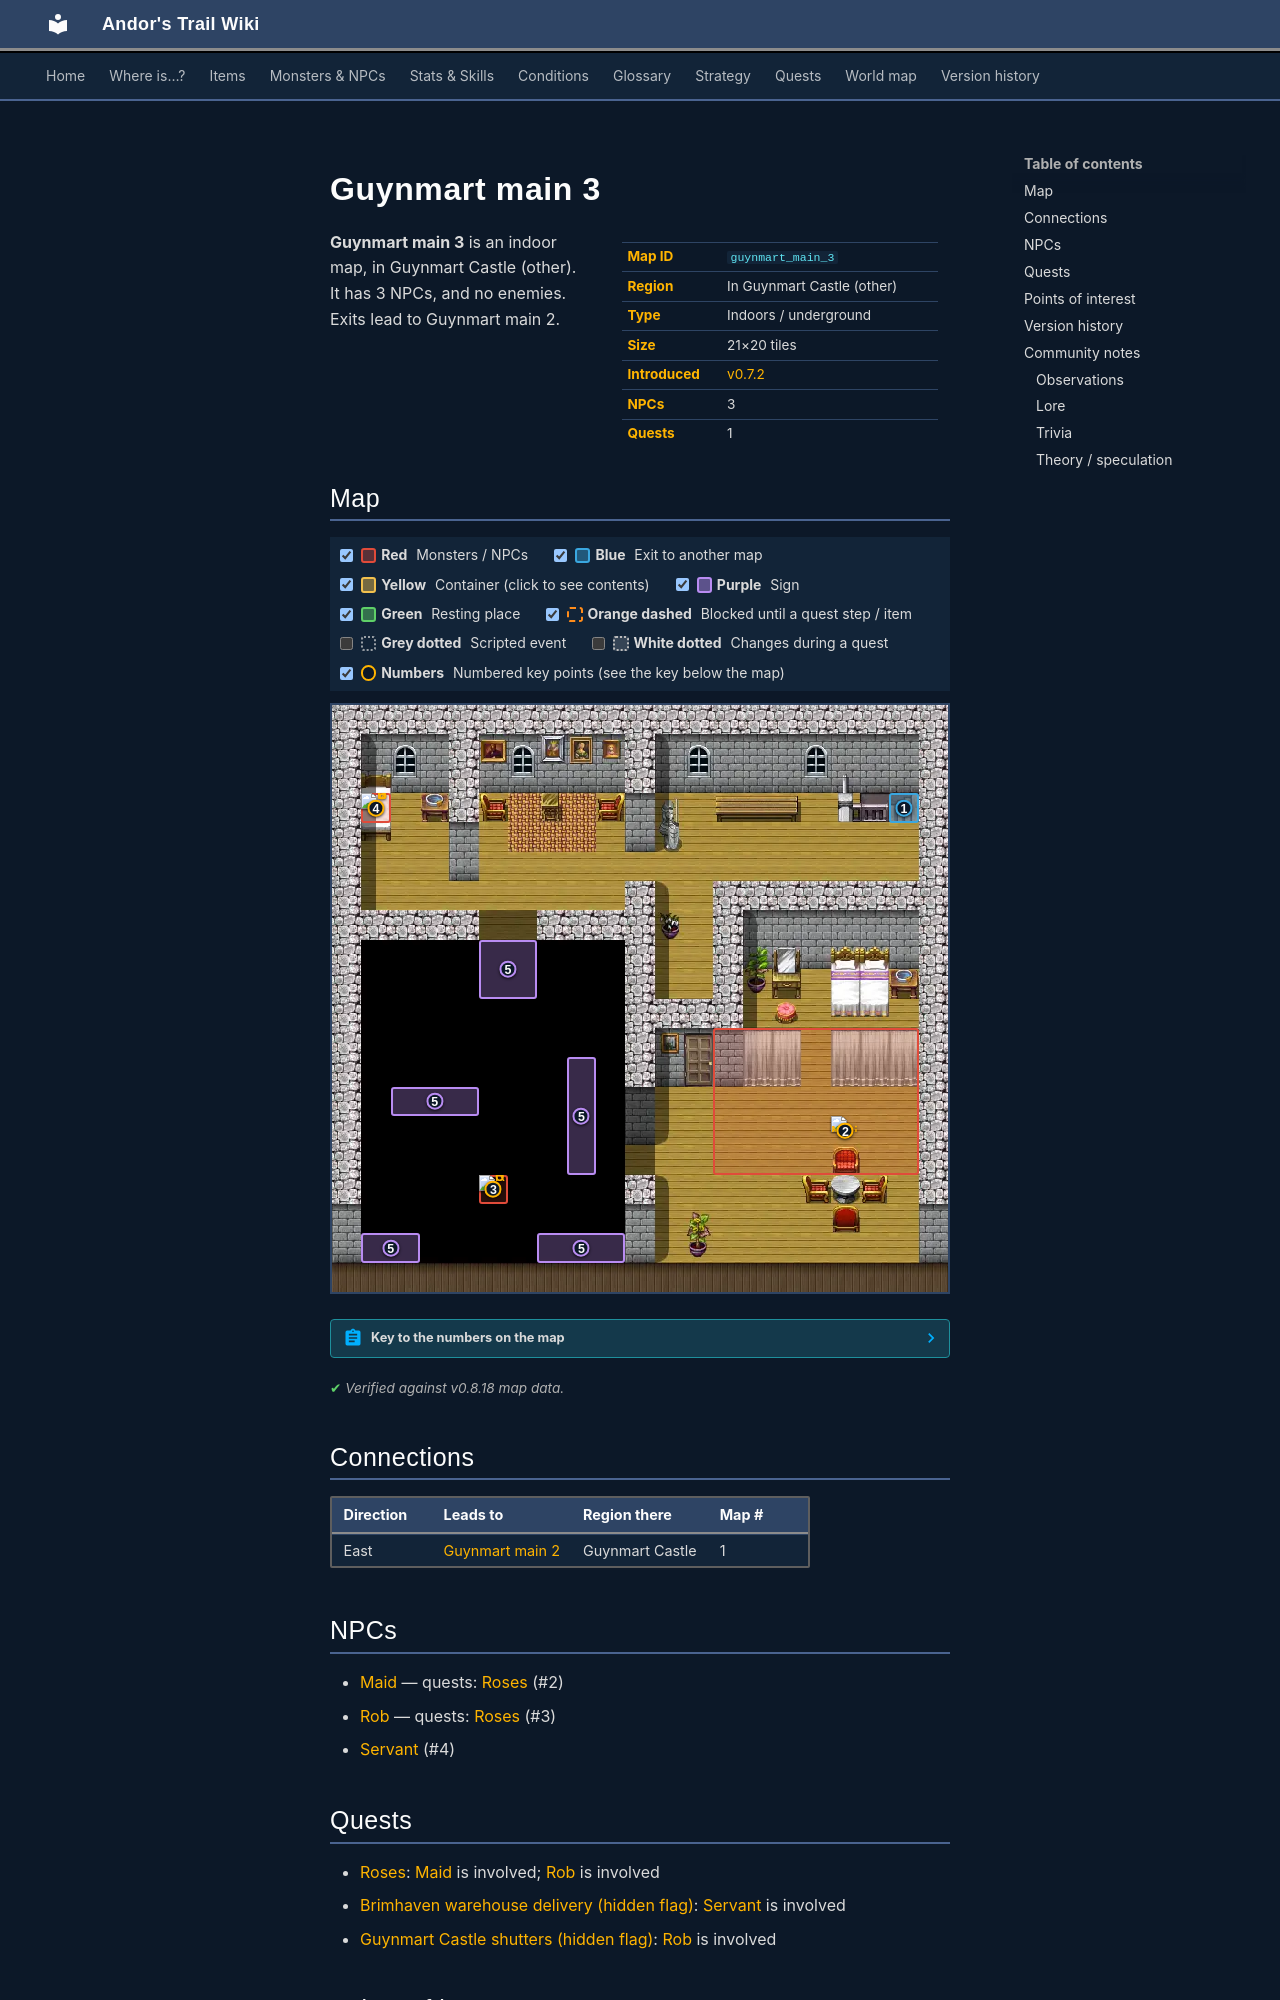

repository: asdfghjkl628/Andor-s-Trail-Wikiiii · page: maps/guynmart_main_3/index.html · generator: mkdocs

---
description: "Guynmart main 3 is an indoor location in Andor's Trail, in Guynmart Castle (other). NPCs: Maid, Rob, Servant. Exits to Guynmart main 2."
---

# Guynmart main 3

<div class="infobox" markdown>

| | |
|---|---|
| **Map ID** | `guynmart_main_3` |
| **Region** | In Guynmart Castle (other) |
| **Type** | Indoors / underground |
| **Size** | 21×20 tiles |
| **Introduced** | [v0.7.2](../versions/0.7.2.md) |
| **NPCs** | 3 |
| **Quests** | 1 |

</div>

**Guynmart main 3** is an indoor map, in Guynmart Castle (other). It has 3 NPCs, and no enemies. Exits lead to Guynmart main 2.

## Map

<div class="map-legend" markdown="0"><label class="lg"><input type="checkbox" data-t="spawn" checked><span class="sw sw-spawn"></span><b>Red</b>&nbsp;Monsters / NPCs</label><label class="lg"><input type="checkbox" data-t="mapchange" checked><span class="sw sw-mapchange"></span><b>Blue</b>&nbsp;Exit to another map</label><label class="lg"><input type="checkbox" data-t="container" checked><span class="sw sw-container"></span><b>Yellow</b>&nbsp;Container (click to see contents)</label><label class="lg"><input type="checkbox" data-t="sign" checked><span class="sw sw-sign"></span><b>Purple</b>&nbsp;Sign</label><label class="lg"><input type="checkbox" data-t="rest" checked><span class="sw sw-rest"></span><b>Green</b>&nbsp;Resting place</label><label class="lg"><input type="checkbox" data-t="key" checked><span class="sw sw-key"></span><b>Orange dashed</b>&nbsp;Blocked until a quest step / item</label><label class="lg"><input type="checkbox" data-t="script"><span class="sw sw-script"></span><b>Grey dotted</b>&nbsp;Scripted event</label><label class="lg"><input type="checkbox" data-t="replace"><span class="sw sw-replace"></span><b>White dotted</b>&nbsp;Changes during a quest</label><label class="lg"><input type="checkbox" data-t="pin" checked><span class="sw sw-pin"></span><b>Numbers</b>&nbsp;Numbered key points (see the key below the map)</label></div>

<div class="map-wrap hide-script hide-replace" markdown="0"><img src="../../assets/maps/guynmart_main_3.webp" alt="Map of Guynmart main 3" width="672" height="640" loading="lazy"><span class="mo mo-sign" title="Sign: guynmart_sign_rob1" style="left:23.810%;top:40.000%;width:9.524%;height:10.000%"></span><span class="mo mo-sign" title="Sign: guynmart_sign_rob2" style="left:9.524%;top:65.000%;width:14.286%;height:5.000%"></span><span class="mo mo-sign" title="Sign: guynmart_sign_rob3" style="left:4.762%;top:90.000%;width:9.524%;height:5.000%"></span><span class="mo mo-sign" title="Sign: guynmart_sign_rob4" style="left:33.333%;top:90.000%;width:14.286%;height:5.000%"></span><span class="mo mo-sign" title="Sign: guynmart_sign_rob5" style="left:38.095%;top:60.000%;width:4.762%;height:20.000%"></span><a id="place-down" class="mo mo-mapchange" href="../guynmart_main_2/#place-up" title="Exit to Guynmart main 2" style="left:90.476%;top:15.000%;width:4.762%;height:5.000%"></a><span class="mo mo-spawn" title="Spawns: Maid" style="left:61.905%;top:55.000%;width:33.333%;height:25.000%"></span><span class="mo mo-spawn" title="Spawns: Rob" style="left:23.810%;top:80.000%;width:4.762%;height:5.000%"></span><span class="mo mo-spawn" title="Spawns: Servant" style="left:4.762%;top:15.000%;width:4.762%;height:5.000%"></span><span class="mo mo-replace" title="This area changes when a scripted event activates it" style="left:4.762%;top:35.000%;width:47.619%;height:60.000%"></span><span class="mo mo-replace" title="This area changes when a scripted event activates it" style="left:4.762%;top:35.000%;width:47.619%;height:60.000%"></span><a class="mob" href="../../monsters/guynmart_maid/" title="Maid" style="left:80.952%;top:70.000%;width:4.762%;height:5.000%"><img src="../../assets/icons/monsters/monsters_ld1_221.png" alt="Maid"></a><a class="mob" href="../../monsters/guynmart_rob/" title="Rob" style="left:23.810%;top:80.000%;width:4.762%;height:5.000%"><img src="../../assets/icons/monsters/monsters_ld1_62.png" alt="Rob"></a><a class="mob" href="../../monsters/erwyn_servant/#v-guynmart_servant" title="Servant" style="left:4.762%;top:15.000%;width:4.762%;height:5.000%"><img src="../../assets/icons/monsters/monsters_ld1_20.png" alt="Servant"></a><a class="pin pin-exit" href="#key-1" style="left:92.857%;top:17.500%" title="Exit (east): to [Guynmart main 2](guynmart_main_2.md)">1</a><a id="pin-npc-guynmart_maid" class="pin pin-npc" href="#key-2" style="left:83.333%;top:72.500%" title="[Maid](../../monsters/guynmart_maid.md): 1 quest">2</a><a id="pin-npc-guynmart_rob" class="pin pin-npc" href="#key-3" style="left:26.190%;top:82.500%" title="[Rob](../../monsters/guynmart_rob.md): 1 quest">3</a><a id="pin-npc-guynmart_servant" class="pin pin-npc" href="#key-4" style="left:7.143%;top:17.500%" title="[Servant](../../monsters/erwyn_servant.md#v-guynmart_servant): NPC">4</a><a class="pin pin-sign" href="#key-5" style="left:28.571%;top:45.000%" title="Sign: A sign">5</a><a class="pin pin-sign" href="#key-5" style="left:16.667%;top:67.500%" title="Sign: A sign">5</a><a class="pin pin-sign" href="#key-5" style="left:9.524%;top:92.500%" title="Sign: A sign">5</a><a class="pin pin-sign" href="#key-5" style="left:40.476%;top:92.500%" title="Sign: A sign">5</a><a class="pin pin-sign" href="#key-5" style="left:40.476%;top:70.000%" title="Sign: A sign">5</a></div>

??? abstract "Key to the numbers on the map"

    | # | What | Details |
    |---|---|---|
    | <span id="key-1"></span>1 | Exit (east) | to [Guynmart main 2](guynmart_main_2.md) |
    | <span id="key-2"></span>2 | [Maid](../monsters/guynmart_maid.md) | 1 quest |
    | <span id="key-3"></span>3 | [Rob](../monsters/guynmart_rob.md) | 1 quest |
    | <span id="key-4"></span>4 | [Servant](../monsters/erwyn_servant.md#v-guynmart_servant) | NPC |
    | <span id="key-5"></span>5 | Sign | A sign |


<p class="verified">Verified against v0.8.18 map data.</p>

## Connections

| Direction | Leads to | Region there | Map # |
|---|---|---|---|
| East | [Guynmart main 2](guynmart_main_2.md) | Guynmart Castle | 1 |

## NPCs

- [Maid](../monsters/guynmart_maid.md) — quests: [Roses](../quests/guynmart.md) (#2)
- [Rob](../monsters/guynmart_rob.md) — quests: [Roses](../quests/guynmart.md) (#3)
- [Servant](../monsters/erwyn_servant.md#v-guynmart_servant) (#4)

## Quests

- [Roses](../quests/guynmart.md): [Maid](../monsters/guynmart_maid.md) is involved; [Rob](../monsters/guynmart_rob.md) is involved
- [Brimhaven warehouse delivery (hidden flag)](../quests/brv_wh_delivery_nondisplay.md): [Servant](../monsters/erwyn_servant.md#v-guynmart_servant) is involved
- [Guynmart Castle shutters (hidden flag)](../quests/guynmart_qRpl_shutters.md): [Rob](../monsters/guynmart_rob.md) is involved

## Points of interest

- **Sign** (#5): A sign
